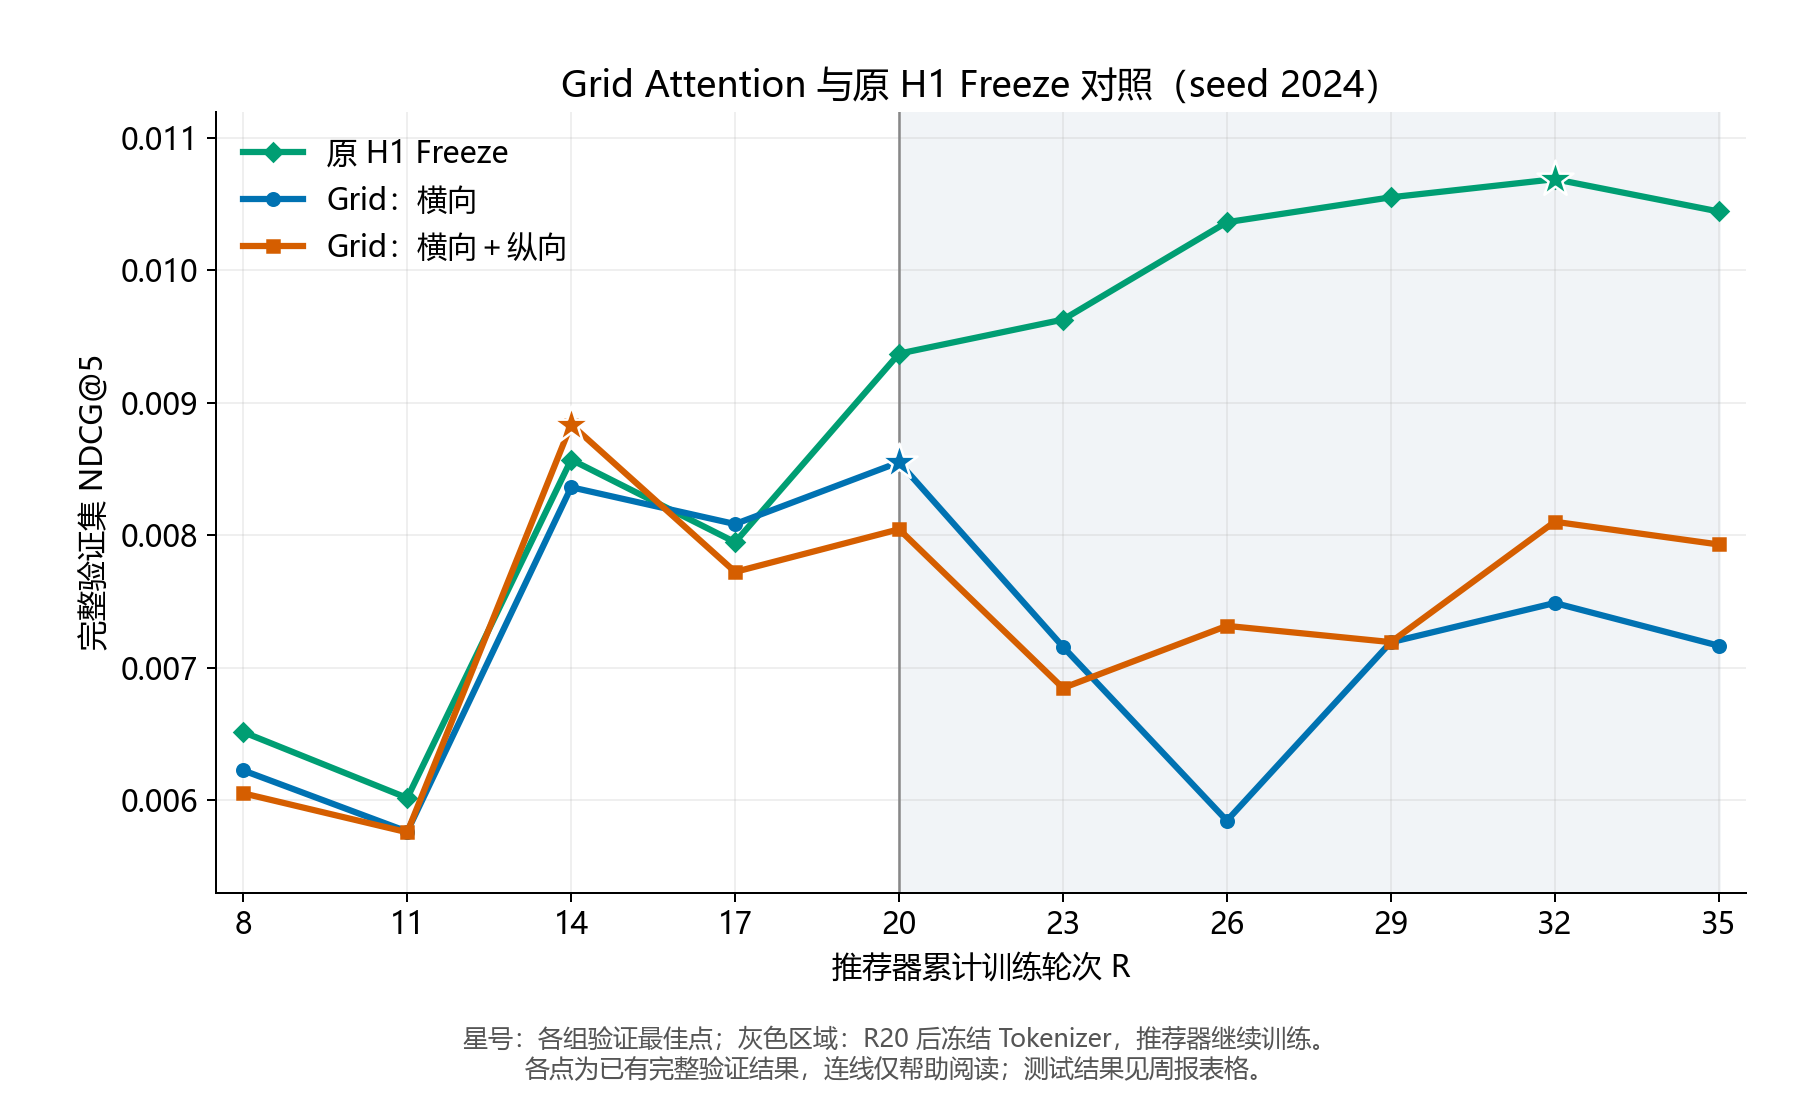

The data file committed next to this chart (first rows):
R, A, B, C
8, 0.006513, 0.006224, 0.006051
11, 0.006016, 0.005762, 0.005757
14, 0.008571, 0.008363, 0.008837
17, 0.007948, 0.008085, 0.007724
20, 0.009372, 0.008551, 0.008046
23, 0.009629, 0.007158, 0.006847
26, 0.01036, 0.005845, 0.007316
29, 0.01055, 0.007192, 0.007193
32, 0.01069, 0.007489, 0.008102
35, 0.01045, 0.007166, 0.007931
